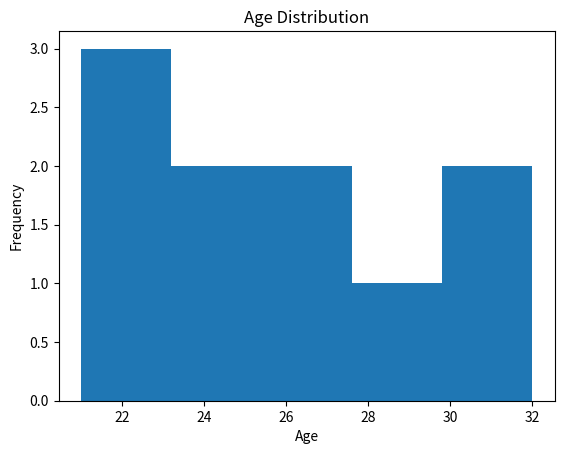

The script that saved this image:
import pandas as pd
import matplotlib.pyplot as plt
df = pd.DataFrame({
    "Age": [21, 22, 23, 24, 25, 26, 27, 28, 30, 32]
})
plt.hist(df["Age"], bins=5)
plt.title("Age Distribution")
plt.xlabel("Age")
plt.ylabel("Frequency")
plt.show()
